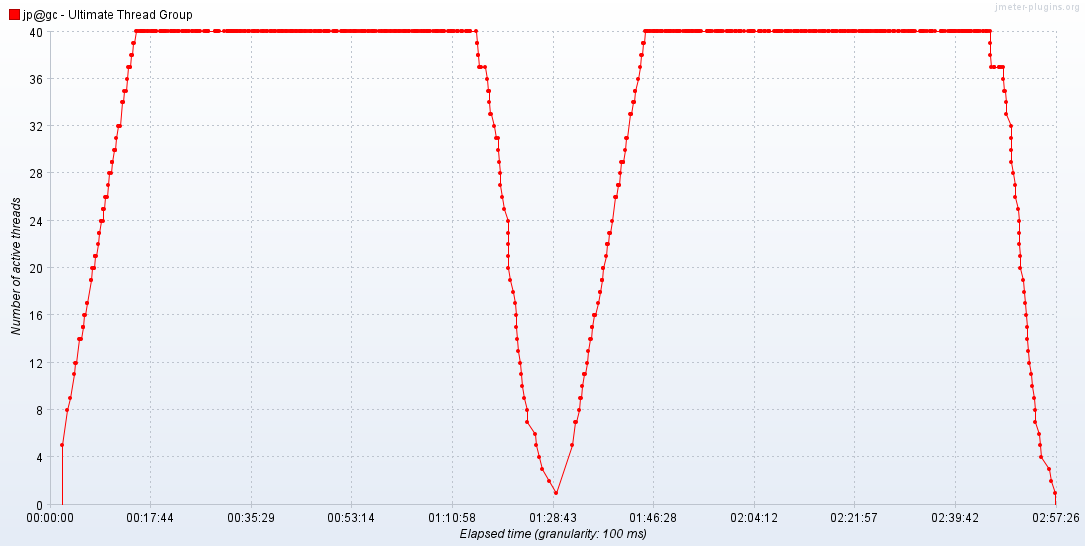

Data behind this chart, as committed beside it:
Elapsed time; jp@gc - Ultimate Thread Group
23:37:21,0; 5.0
23:38:15,600; 8.0
23:38:38,600; 9.0
23:39:27,800; 11.0
23:39:41,800; 12.0
23:39:42,800; 12.0
23:40:23,700; 14.0
23:40:29,400; 14.0
23:40:38,500; 14.0
23:40:58,0; 15.0
23:41:02,800; 15.0
23:41:03,900; 15.0
23:41:11,900; 16.0
23:41:20,100; 16.0
23:41:48,100; 17.0
23:41:48,800; 17.0
23:42:29,0; 19.0
23:42:29,900; 19.0
23:42:40,800; 20.0
23:42:55,300; 20.0
23:42:57,700; 20.0
23:43:07,100; 21.0
23:43:07,900; 21.0
23:43:10,900; 21.0
23:43:20,500; 21.0
23:43:35,700; 22.0
23:43:45,700; 23.0
23:43:49,700; 23.0
23:44:10,500; 24.0
23:44:15,600; 24.0
23:44:28,200; 24.0
23:44:32,0; 25.0
23:44:35,500; 25.0
23:44:48,0; 25.0
23:44:52,500; 26.0
23:44:59,800; 26.0
23:45:10,600; 26.0
23:45:27,500; 27.0
23:45:38,500; 28.0
23:45:52,900; 28.0
23:46:06,700; 29.0
23:46:07,0; 29.0
23:46:08,500; 29.0
23:46:28,400; 30.0
23:46:35,100; 30.0
23:46:38,400; 30.0
23:46:42,800; 30.0
23:46:50,100; 31.0
23:47:16,600; 32.0
23:47:18,0; 32.0
23:47:20,300; 32.0
23:47:21,800; 32.0
23:47:29,200; 32.0
23:47:56,400; 34.0
23:48:01,300; 34.0
23:48:08,600; 34.0
23:48:15,800; 35.0
23:48:33,100; 35.0
23:48:46,600; 36.0
23:49:00,600; 37.0
... 772 more rows
